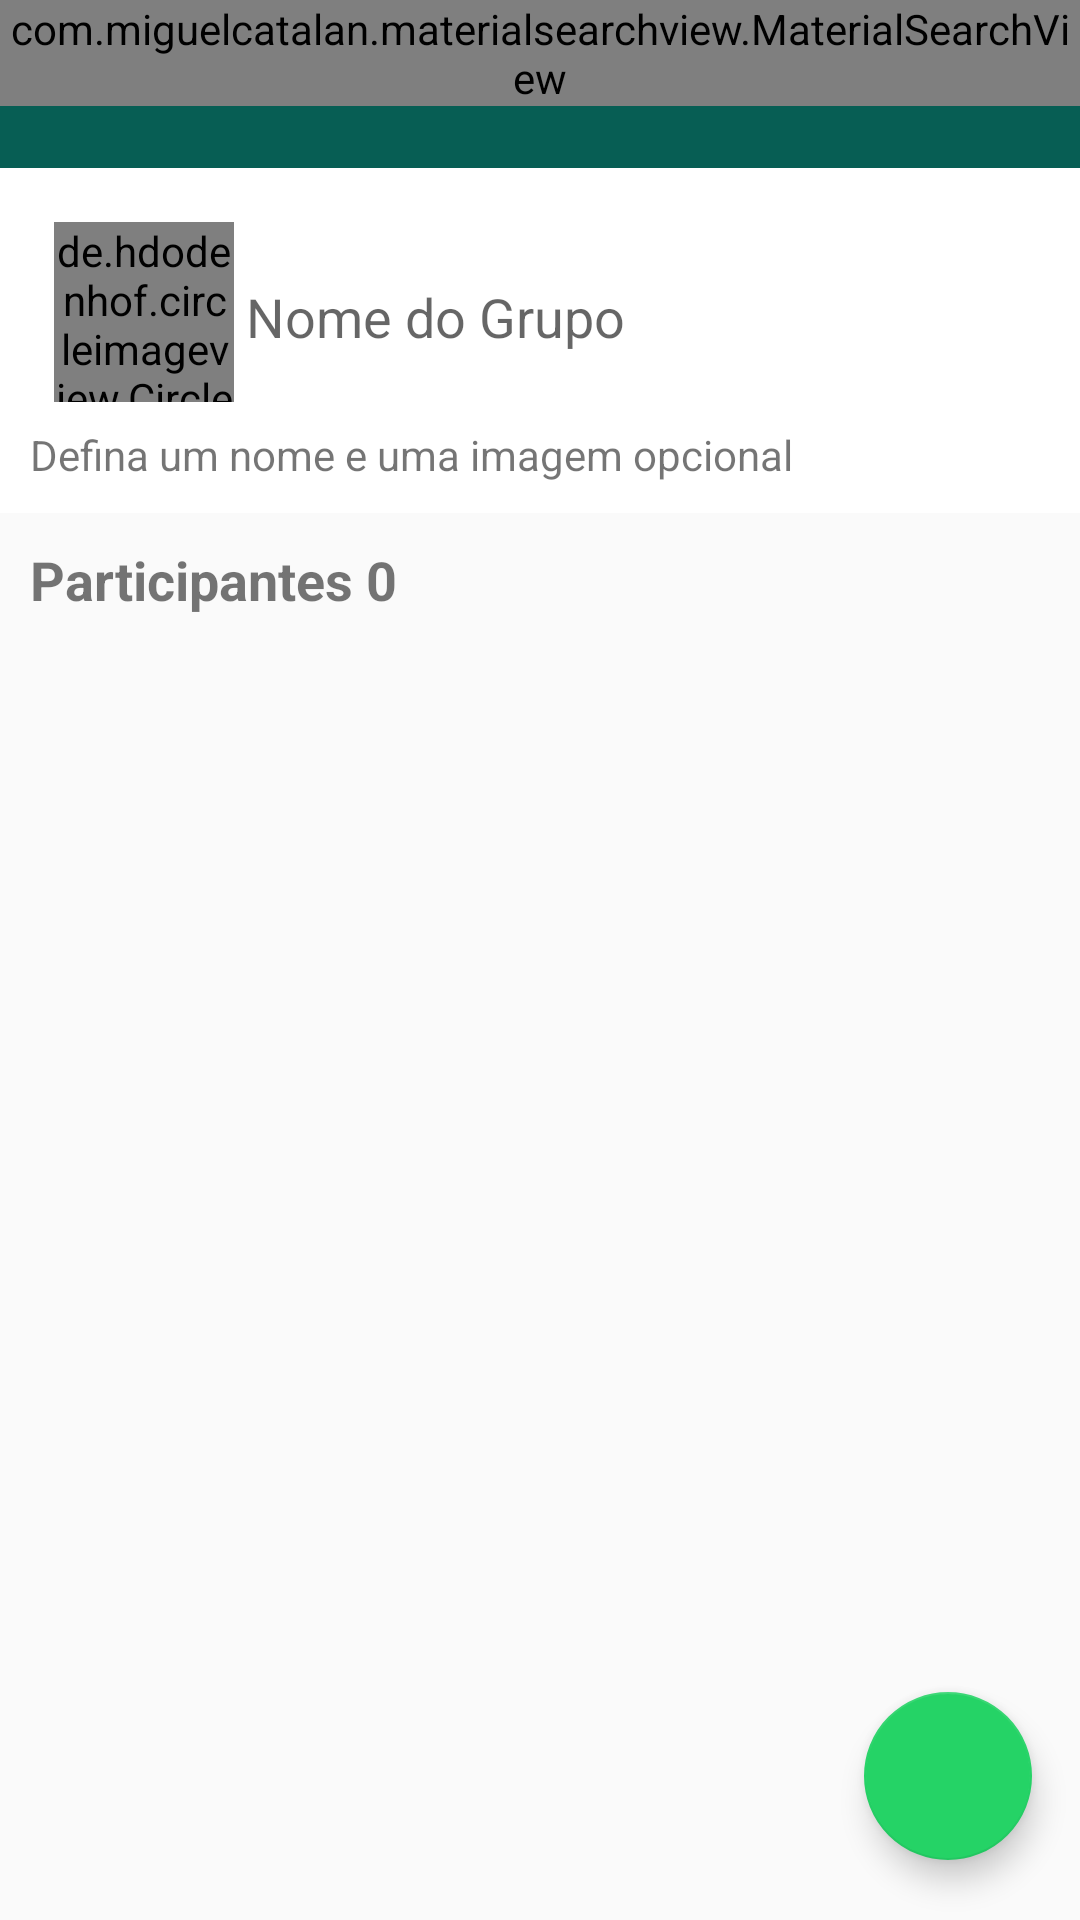

Produce the Android XML layout that renders to this screen, including the resource entries it uses.
<!-- AndroidManifest.xml: application theme Theme.Whatsapp -->
<!-- res/layout/activity_cadastro_grupo.xml -->
<?xml version="1.0" encoding="utf-8"?>
<androidx.constraintlayout.widget.ConstraintLayout xmlns:android="http://schemas.android.com/apk/res/android"
    xmlns:app="http://schemas.android.com/apk/res-auto"
    xmlns:tools="http://schemas.android.com/tools"
    android:layout_width="match_parent"
    android:layout_height="match_parent"
    android:orientation="vertical"
    tools:context=".activitys.CadastroGrupoActivity">

    <include
        android:id="@+id/include2"
        layout="@layout/toolbar_main"
        app:layout_constraintEnd_toEndOf="parent"
        app:layout_constraintStart_toStartOf="parent"
        app:layout_constraintTop_toTopOf="parent" />

    <LinearLayout
        android:id="@+id/linearLayout2"
        android:layout_width="match_parent"
        android:layout_height="wrap_content"
        android:background="@color/white"
        android:orientation="vertical"
        android:padding="10dp"
        app:layout_constraintTop_toBottomOf="@+id/include2">

        <LinearLayout
            android:layout_width="match_parent"
            android:layout_height="wrap_content"
            android:gravity="center"
            android:orientation="horizontal"
            android:padding="8dp">

            <de.hdodenhof.circleimageview.CircleImageView
                android:id="@+id/img_grupo"
                android:layout_width="60dp"
                android:layout_height="60dp"
                android:src="@drawable/padrao" />

            <EditText
                android:id="@+id/nomeGrupo"
                android:layout_width="0dp"
                android:layout_height="wrap_content"
                android:layout_weight="1"
                android:ems="10"
                android:hint="Nome do Grupo"
                android:inputType="textPersonName"
                android:minHeight="48dp" />

        </LinearLayout>

        <TextView
            android:id="@+id/textView3"
            android:layout_width="match_parent"
            android:layout_height="wrap_content"
            android:text="Defina um nome e uma imagem opcional" />

    </LinearLayout>

    <LinearLayout
        android:layout_width="match_parent"
        android:layout_height="0dp"
        android:orientation="vertical"
        android:padding="10dp"
        app:layout_constraintBottom_toBottomOf="parent"
        app:layout_constraintTop_toBottomOf="@+id/linearLayout2">

        <TextView
            android:id="@+id/textParticipantes"
            android:layout_width="match_parent"
            android:layout_height="wrap_content"
            android:text="Participantes 0"
            android:textSize="18dp"
            android:textStyle="bold" />

        <androidx.recyclerview.widget.RecyclerView
            android:id="@+id/membrosGrupoRecyclerView"
            android:layout_width="match_parent"
            android:layout_height="match_parent"
            android:scrollbars="horizontal" />

    </LinearLayout>

    <com.google.android.material.floatingactionbutton.FloatingActionButton
        android:id="@+id/floatingActionCheck"
        android:layout_width="wrap_content"
        android:layout_height="wrap_content"
        android:layout_marginEnd="16dp"
        android:layout_marginBottom="20dp"
        android:src="@drawable/ic_baseline_check_circle_24"
        app:fabSize="normal"
        app:layout_constraintBottom_toBottomOf="parent"
        app:layout_constraintEnd_toEndOf="parent"
        app:maxImageSize="38dp"
        tools:ignore="SpeakableTextPresentCheck" />


</androidx.constraintlayout.widget.ConstraintLayout>
<!-- res/layout/toolbar_main.xml (included above) -->
<?xml version="1.0" encoding="utf-8"?>
<FrameLayout xmlns:android="http://schemas.android.com/apk/res/android"
    xmlns:app="http://schemas.android.com/apk/res-auto"
    android:layout_width="match_parent"
    android:layout_height="wrap_content">

    <androidx.appcompat.widget.Toolbar
        android:id="@+id/toolbar_main"
        android:layout_width="match_parent"
        android:layout_height="wrap_content"
        android:background="?attr/colorPrimary"
        android:minHeight="?attr/actionBarSize"
        android:theme="@style/Theme.Whatsapp.AppBarOverlay"
        app:popupTheme="@style/Theme.Whatsapp.AppBarOverlay" />

    <com.miguelcatalan.materialsearchview.MaterialSearchView
        android:id="@+id/search_viewM"
        android:layout_width="match_parent"
        android:layout_height="wrap_content" />

</FrameLayout>
<!-- resources referenced by this layout -->
<resources>
  <color name="white">#FFFFFFFF</color>
  <style name="Theme.Whatsapp.AppBarOverlay" parent="ThemeOverlay.AppCompat.Dark.ActionBar" />
  <style name="Theme.Whatsapp" parent="Theme.AppCompat.DayNight.NoActionBar">
          
          <item name="colorPrimary">@color/colorPrimary</item>
          <item name="colorPrimaryVariant">@color/colorPrimaryVariant</item>
          <item name="colorAccent">@color/colorAccent</item>
  
          <item name="colorControlActivated">@color/white</item>
          <item name="colorControlNormal">@color/white</item>
  
          <item name="colorOnPrimary">@color/white</item>
          
          <item name="colorSecondary">@color/teal_200</item>
          <item name="colorSecondaryVariant">@color/teal_700</item>
          <item name="colorOnSecondary">@color/black</item>
          
          <item name="android:statusBarColor" tools:targetApi="l">?attr/colorPrimaryVariant</item>
          <item name="android:screenOrientation">locked</item>
          
      </style>
  <color name="colorPrimary">#075e54</color>
  <color name="colorPrimaryVariant">#054d44</color>
  <color name="colorAccent">#25d366</color>
  <color name="teal_200">#FF03DAC5</color>
  <color name="teal_700">#FF018786</color>
  <color name="black">#FF000000</color>
</resources>
